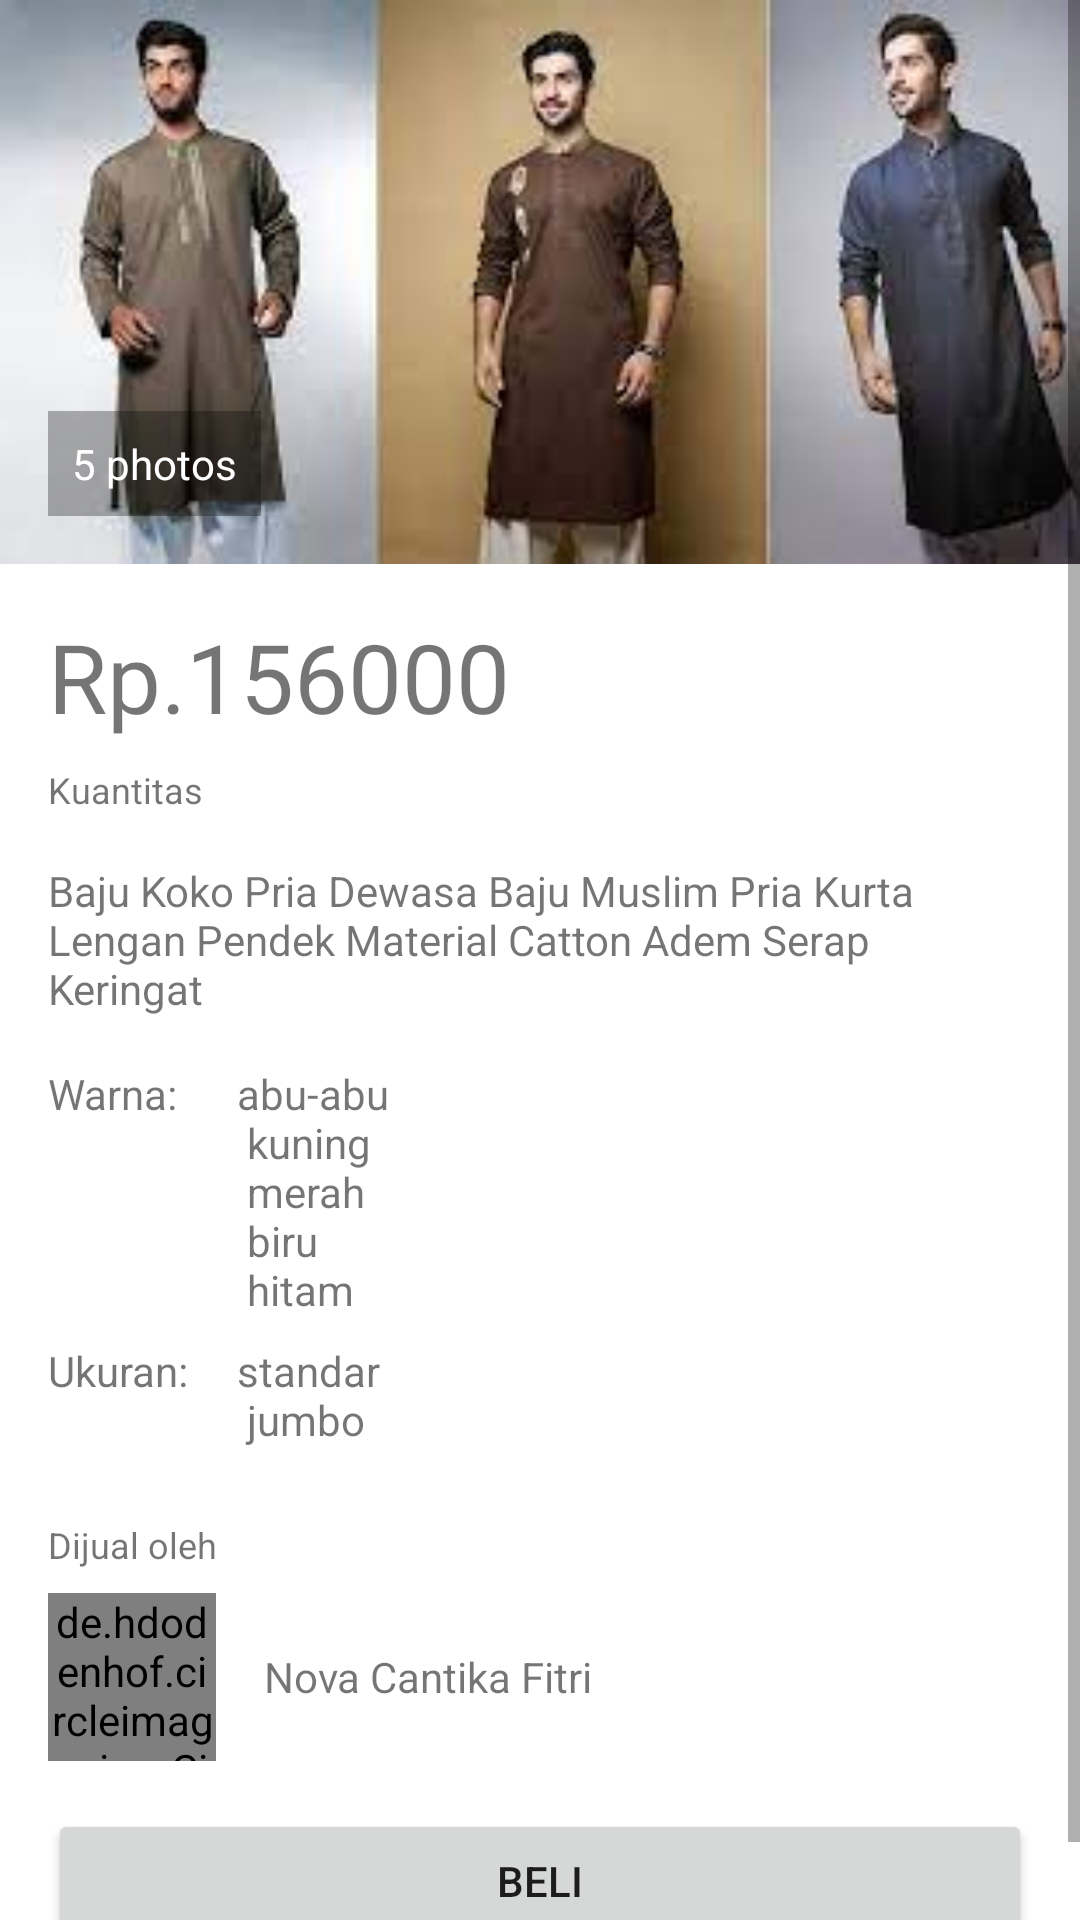

Android layout source for this screen:
<!-- AndroidManifest.xml: application theme Theme.NovaTugas -->
<!-- res/layout/activity_baju_pria.xml -->
<?xml version="1.0" encoding="utf-8"?>
<ScrollView xmlns:android="http://schemas.android.com/apk/res/android"
    xmlns:app="http://schemas.android.com/apk/res-auto"
    xmlns:tools="http://schemas.android.com/tools"
    android:layout_width="match_parent"
    android:layout_height="match_parent"
    tools:context=".BajuPria">

    <LinearLayout
        android:layout_width="match_parent"
        android:layout_height="wrap_content"
        android:orientation="vertical">

        <FrameLayout
            android:layout_width="match_parent"
            android:layout_height="wrap_content">

            <ImageView
                android:layout_width="match_parent"
                android:layout_height="wrap_content"
                android:adjustViewBounds="true"
                android:scaleType="fitXY"
                android:src="@drawable/muslim_laki2" />

            <TextView
                android:layout_width="wrap_content"
                android:layout_height="wrap_content"
                android:textAppearance="@style/TextAppearance.AppCompat.Small"
                android:textColor="@android:color/white"
                android:layout_gravity="bottom"
                android:layout_marginStart="16dp"
                android:layout_marginBottom="16dp"
                android:background="#4D000000"
                android:drawablePadding="4dp"
                android:gravity="center_vertical"
                android:padding="8dp"
                android:text="@string/dummy_photos"
                android:drawableStart="@drawable/ic_collections_white_18dp"/>
        </FrameLayout>

        <TextView
            android:layout_width="match_parent"
            android:layout_height="wrap_content"
            android:layout_marginLeft="16dp"
            android:layout_marginRight="16dp"
            android:layout_marginTop="16dp"
            android:layout_marginBottom="8dp"
            android:text="@string/dummy_value"
            android:textSize="32sp"/>
        <TextView
            android:layout_width="match_parent"
            android:layout_height="wrap_content"
            android:textSize="12sp"
            android:layout_marginLeft="16dp"
            android:layout_marginRight="16dp"
            android:layout_marginBottom="16dp"
            android:text="@string/stock"/>
        <TextView
            android:layout_width="match_parent"
            android:layout_height="wrap_content"
            android:layout_marginLeft="16dp"
            android:layout_marginRight="16dp"
            android:layout_marginBottom="16dp"
            android:lineSpacingMultiplier="1"
            android:text="@string/content_text"/>

        <TableLayout
            android:layout_width="match_parent"
            android:layout_height="wrap_content"
            android:layout_marginLeft="16dp"
            android:layout_marginRight="16dp"
            android:layout_marginBottom="16dp">

            <TableRow
                android:layout_width="match_parent"
                android:layout_height="wrap_content"
                android:layout_marginBottom="8dp">

                <TextView
                    android:layout_width="wrap_content"
                    android:layout_height="wrap_content"
                    android:textSize="14sp"
                    android:layout_marginEnd="16dp"
                    android:text="@string/warna"/>
                <TextView
                    android:layout_width="match_parent"
                    android:layout_height="wrap_content"
                    android:textSize="14sp"
                    android:layout_weight="1"
                    android:text="@string/content_space_warna"/>
            </TableRow>

            <TableRow
                android:layout_width="match_parent"
                android:layout_height="wrap_content"
                android:layout_marginBottom="8dp">

                <TextView
                    android:layout_width="wrap_content"
                    android:layout_height="wrap_content"
                    android:layout_marginEnd="16dp"
                    android:textSize="14sp"
                    android:text="@string/ukuran"/>

                <TextView
                    android:layout_width="match_parent"
                    android:layout_height="wrap_content"
                    android:layout_weight="1"
                    android:textSize="14sp"
                    android:text="@string/content_space_ukuran"/>
            </TableRow>
        </TableLayout>

        <TextView
            android:layout_width="match_parent"
            android:layout_height="wrap_content"
            android:textSize="12sp"
            android:layout_marginLeft="16dp"
            android:layout_marginRight="16dp"
            android:layout_marginBottom="8dp"
            android:text="@string/seller"/>

        <RelativeLayout
            android:layout_width="match_parent"
            android:layout_height="wrap_content"
            android:layout_marginLeft="16dp"
            android:layout_marginRight="16dp"
            android:layout_marginBottom="16dp">

            <de.hdodenhof.circleimageview.CircleImageView
                android:id="@+id/profile_image"
                android:layout_width="56dp"
                android:layout_height="56dp"
                android:layout_centerVertical="true"
                android:layout_marginEnd="16dp"
                android:src="@drawable/nova1"/>

            <TextView
                android:layout_width="match_parent"
                android:layout_height="wrap_content"
                android:layout_centerVertical="true"
                android:layout_toEndOf="@+id/profile_image"
                android:text="@string/my_name"/>
        </RelativeLayout>

        <Button
            android:text="@string/buy"
            android:layout_width="match_parent"
            android:layout_height="wrap_content"
            android:layout_marginLeft="16dp"
            android:layout_marginRight="16dp"
            android:layout_marginBottom="16dp"/>
    </LinearLayout>

</ScrollView>
<!-- resources referenced by this layout -->
<resources>
  <!-- drawable muslim_laki2: jpg bitmap (drawable, 7096 bytes) -->
  <!-- drawable nova1: jpg bitmap (drawable, 52397 bytes) -->
  <string name="buy">Beli</string>
  <string name="content_space_ukuran">
      standar\n jumbo
      </string>
  <string name="content_space_warna">
          abu-abu\n kuning\n merah\n biru\n hitam
      </string>
  <string name="content_text"> Baju Koko Pria Dewasa Baju Muslim Pria Kurta Lengan Pendek Material Catton Adem Serap Keringat </string>
  <string name="dummy_photos">5 photos</string>
  <string name="dummy_value">Rp.156000</string>
  <string name="my_name">Nova Cantika Fitri</string>
  <string name="seller">Dijual oleh</string>
  <string name="stock">Kuantitas</string>
  <string name="ukuran">Ukuran:</string>
  <string name="warna">Warna:</string>
  <style name="Theme.NovaTugas" parent="Theme.MaterialComponents.DayNight.DarkActionBar">
          
          <item name="colorPrimary">@color/purple_500</item>
          <item name="colorPrimaryVariant">@color/purple_700</item>
          <item name="colorOnPrimary">@color/white</item>
          
          <item name="colorSecondary">@color/teal_200</item>
          <item name="colorSecondaryVariant">@color/teal_700</item>
          <item name="colorOnSecondary">@color/black</item>
          
          <item name="android:statusBarColor" tools:targetApi="l">?attr/colorPrimaryVariant</item>
          
      </style>
  <!-- not gathered from this repository: default colours our renderer supplied (Android Studio template values) -->
  <color name="purple_500">#FF6200EE</color>
  <color name="purple_700">#FF3700B3</color>
  <color name="teal_200">#FF03DAC5</color>
  <color name="teal_700">#FF018786</color>
  <color name="black">#FF000000</color>
  <color name="white">#FFFFFFFF</color>
</resources>
